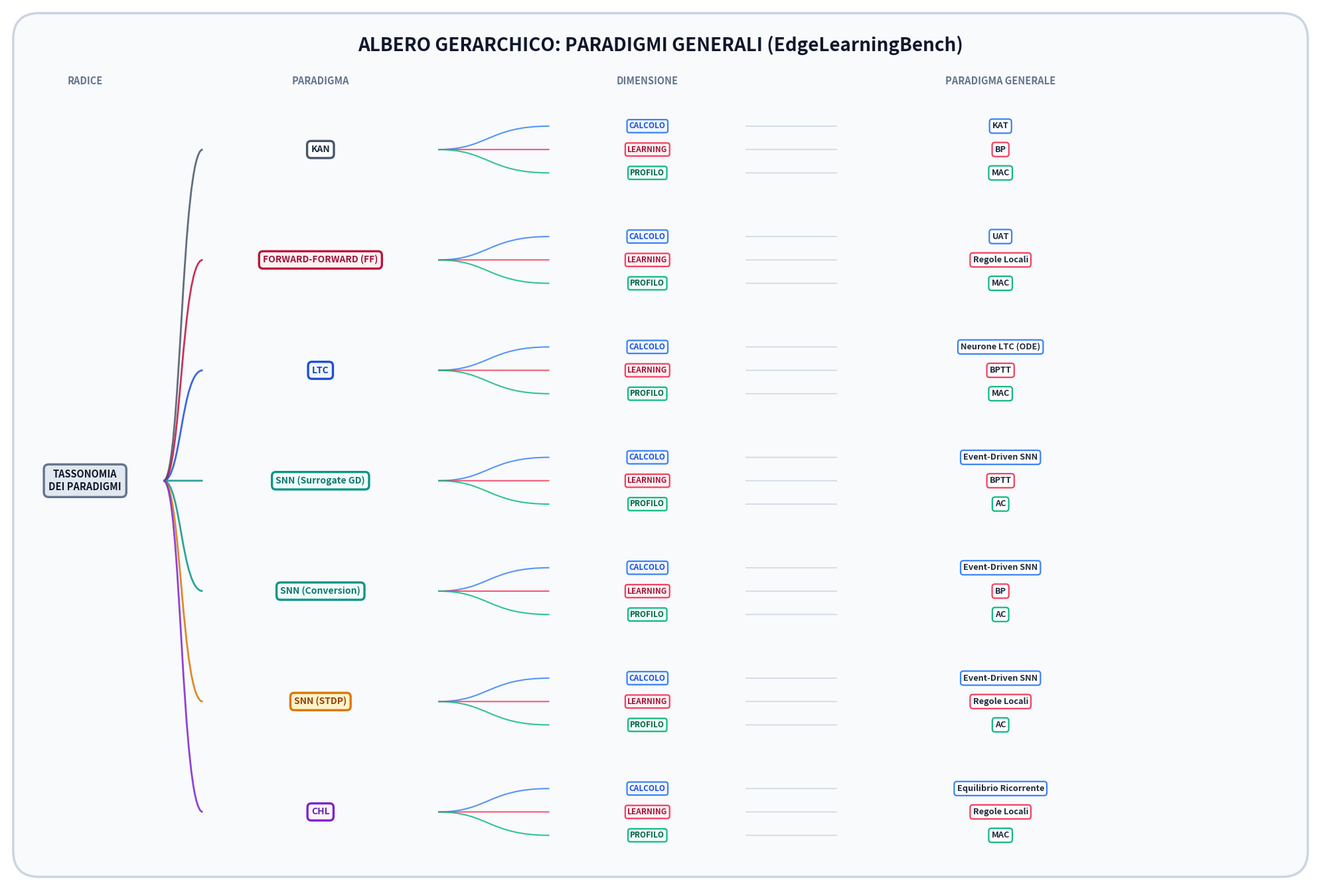

Python code for this plot:
"""
Script per generare l'Albero Gerarchico Tassonomico con Paradigmi Generali di Learning
- Learning unificato a livello di paradigma generale:
    * BPTT (Backpropagation Through Time): LTC e SNN (Surrogate GD)
    * BP (Backpropagation Statica): KAN e SNN (Conversion)
    * Regole Locali: FF, CHL, SNN (STDP)
- Profilo Operativo: MAC vs AC
"""

import os
os.environ["MPLCONFIGDIR"] = "/tmp"

import matplotlib.pyplot as plt
import matplotlib.patches as patches
from matplotlib.path import Path

def draw_general_tree(output_prefix="tree_taxonomy"):
    fig, ax = plt.subplots(figsize=(20, 13.5), dpi=300)
    ax.set_xlim(0, 20)
    ax.set_ylim(0, 13.5)
    ax.axis("off")

    # Sfondo
    bg = patches.FancyBboxPatch(
        (0.3, 0.3), 19.4, 12.9,
        boxstyle="round,pad=0.2,rounding_size=0.4",
        facecolor="#F8FAFC", edgecolor="#CBD5E1", linewidth=2.5, zorder=0
    )
    ax.add_patch(bg)

    # Titolo
    ax.text(
        10.0, 12.9, "ALBERO GERARCHICO: PARADIGMI GENERALI (EdgeLearningBench)",
        fontsize=20, fontweight="bold", color="#0F172A", ha="center", va="center"
    )

    # Paradigmi con BPTT esplicito e categorie generali
    paradigms = [
        {
            "name": "KAN",
            "border": "#475569", "bg": "#FFFFFF", "text": "#1E293B",
            "dims": [
                ("CALCOLO", "KAT", "#1D4ED8", "#EFF6FF", "#3B82F6"),
                ("LEARNING", "BP", "#9F1239", "#FFF1F2", "#F43F5E"),
                ("PROFILO", "MAC", "#065F46", "#ECFDF5", "#10B981")
            ]
        },
        {
            "name": "FORWARD-FORWARD (FF)",
            "border": "#BE123C", "bg": "#FFF1F2", "text": "#9F1239",
            "dims": [
                ("CALCOLO", "UAT", "#1D4ED8", "#EFF6FF", "#3B82F6"),
                ("LEARNING", "Regole Locali", "#9F1239", "#FFF1F2", "#F43F5E"),
                ("PROFILO", "MAC", "#065F46", "#ECFDF5", "#10B981")
            ]
        },
        {
            "name": "LTC",
            "border": "#1D4ED8", "bg": "#EFF6FF", "text": "#1E40AF",
            "dims": [
                ("CALCOLO", "Neurone LTC (ODE)", "#1D4ED8", "#EFF6FF", "#3B82F6"),
                ("LEARNING", "BPTT", "#9F1239", "#FFF1F2", "#F43F5E"),
                ("PROFILO", "MAC", "#065F46", "#ECFDF5", "#10B981")
            ]
        },
        {
            "name": "SNN (Surrogate GD)",
            "border": "#0D9488", "bg": "#F0FDFA", "text": "#0F766E",
            "dims": [
                ("CALCOLO", "Event-Driven SNN", "#1D4ED8", "#EFF6FF", "#3B82F6"),
                ("LEARNING", "BPTT", "#9F1239", "#FFF1F2", "#F43F5E"),
                ("PROFILO", "AC", "#065F46", "#ECFDF5", "#10B981")
            ]
        },
        {
            "name": "SNN (Conversion)",
            "border": "#0D9488", "bg": "#F0FDFA", "text": "#0F766E",
            "dims": [
                ("CALCOLO", "Event-Driven SNN", "#1D4ED8", "#EFF6FF", "#3B82F6"),
                ("LEARNING", "BP", "#9F1239", "#FFF1F2", "#F43F5E"),
                ("PROFILO", "AC", "#065F46", "#ECFDF5", "#10B981")
            ]
        },
        {
            "name": "SNN (STDP)",
            "border": "#D97706", "bg": "#FEF3C7", "text": "#92400E",
            "dims": [
                ("CALCOLO", "Event-Driven SNN", "#1D4ED8", "#EFF6FF", "#3B82F6"),
                ("LEARNING", "Regole Locali", "#9F1239", "#FFF1F2", "#F43F5E"),
                ("PROFILO", "AC", "#065F46", "#ECFDF5", "#10B981")
            ]
        },
        {
            "name": "CHL",
            "border": "#7E22CE", "bg": "#FAF5FF", "text": "#6B21A8",
            "dims": [
                ("CALCOLO", "Equilibrio Ricorrente", "#1D4ED8", "#EFF6FF", "#3B82F6"),
                ("LEARNING", "Regole Locali", "#9F1239", "#FFF1F2", "#F43F5E"),
                ("PROFILO", "MAC", "#065F46", "#ECFDF5", "#10B981")
            ]
        }
    ]

    # Coordinate X
    x_root = 1.2
    x_model = 4.8
    x_dim = 9.8
    x_feat = 15.2

    y_starts = [11.3, 9.6, 7.9, 6.2, 4.5, 2.8, 1.1]
    y_root = 6.2

    def draw_bezier(p1, p2, color="#94A3B8", lw=1.8):
        x1, y1 = p1
        x2, y2 = p2
        dx = x2 - x1
        verts = [(x1, y1), (x1 + dx * 0.45, y1), (x1 + dx * 0.45, y2), (x2, y2)]
        codes = [Path.MOVETO, Path.CURVE4, Path.CURVE4, Path.CURVE4]
        patch = patches.PathPatch(Path(verts, codes), facecolor="none", edgecolor=color, lw=lw, alpha=0.85, zorder=2)
        ax.add_patch(patch)

    ax.text(
        x_root, y_root, "TASSONOMIA\nDEI PARADIGMI",
        fontsize=10.5, fontweight="bold", color="#0F172A", ha="center", va="center",
        bbox=dict(boxstyle="round,pad=0.5", facecolor="#E2E8F0", edgecolor="#64748B", lw=2.4, zorder=5)
    )

    for idx, p in enumerate(paradigms):
        y_c = y_starts[idx]
        y_sub = [y_c + 0.36, y_c, y_c - 0.36]

        draw_bezier((x_root + 1.2, y_root), (x_model - 1.8, y_c), color=p["border"], lw=2.0)

        ax.text(
            x_model, y_c, p["name"],
            fontsize=10.0, fontweight="bold", color=p["text"], ha="center", va="center",
            bbox=dict(boxstyle="round,pad=0.42", facecolor=p["bg"], edgecolor=p["border"], lw=2.4, zorder=5)
        )

        for d_idx, (d_name, feat, t_col, bg_col, b_col) in enumerate(p["dims"]):
            y_r = y_sub[d_idx]

            draw_bezier((x_model + 1.8, y_c), (x_dim - 1.5, y_r), color=b_col, lw=1.5)

            ax.text(
                x_dim, y_r, d_name,
                fontsize=8.5, fontweight="bold", color=t_col, ha="center", va="center",
                bbox=dict(boxstyle="round,pad=0.28", facecolor=bg_col, edgecolor=b_col, lw=1.6, zorder=5)
            )

            draw_bezier((x_dim + 1.5, y_r), (x_feat - 2.5, y_r), color="#CBD5E1", lw=1.3)

            ax.text(
                x_feat, y_r, feat,
                fontsize=9.2, fontweight="bold", color="#1E293B", ha="center", va="center",
                bbox=dict(boxstyle="round,pad=0.32", facecolor="#FFFFFF", edgecolor=b_col, lw=1.6, zorder=5)
            )

    # Intestazioni Colonne
    ax.text(x_root, 12.3, "RADICE", fontsize=10.5, fontweight="bold", color="#64748B", ha="center")
    ax.text(x_model, 12.3, "PARADIGMA", fontsize=10.5, fontweight="bold", color="#64748B", ha="center")
    ax.text(x_dim, 12.3, "DIMENSIONE", fontsize=10.5, fontweight="bold", color="#64748B", ha="center")
    ax.text(x_feat, 12.3, "PARADIGMA GENERALE", fontsize=10.5, fontweight="bold", color="#64748B", ha="center")

    plt.tight_layout()
    plt.savefig(f"{output_prefix}.png", dpi=300, bbox_inches="tight")
    plt.savefig(f"{output_prefix}.pdf", bbox_inches="tight")
    plt.savefig(f"{output_prefix}.svg", bbox_inches="tight")
    plt.close()
    print("Albero con BPTT Generale generato con successo!")

if __name__ == "__main__":
    draw_general_tree()
